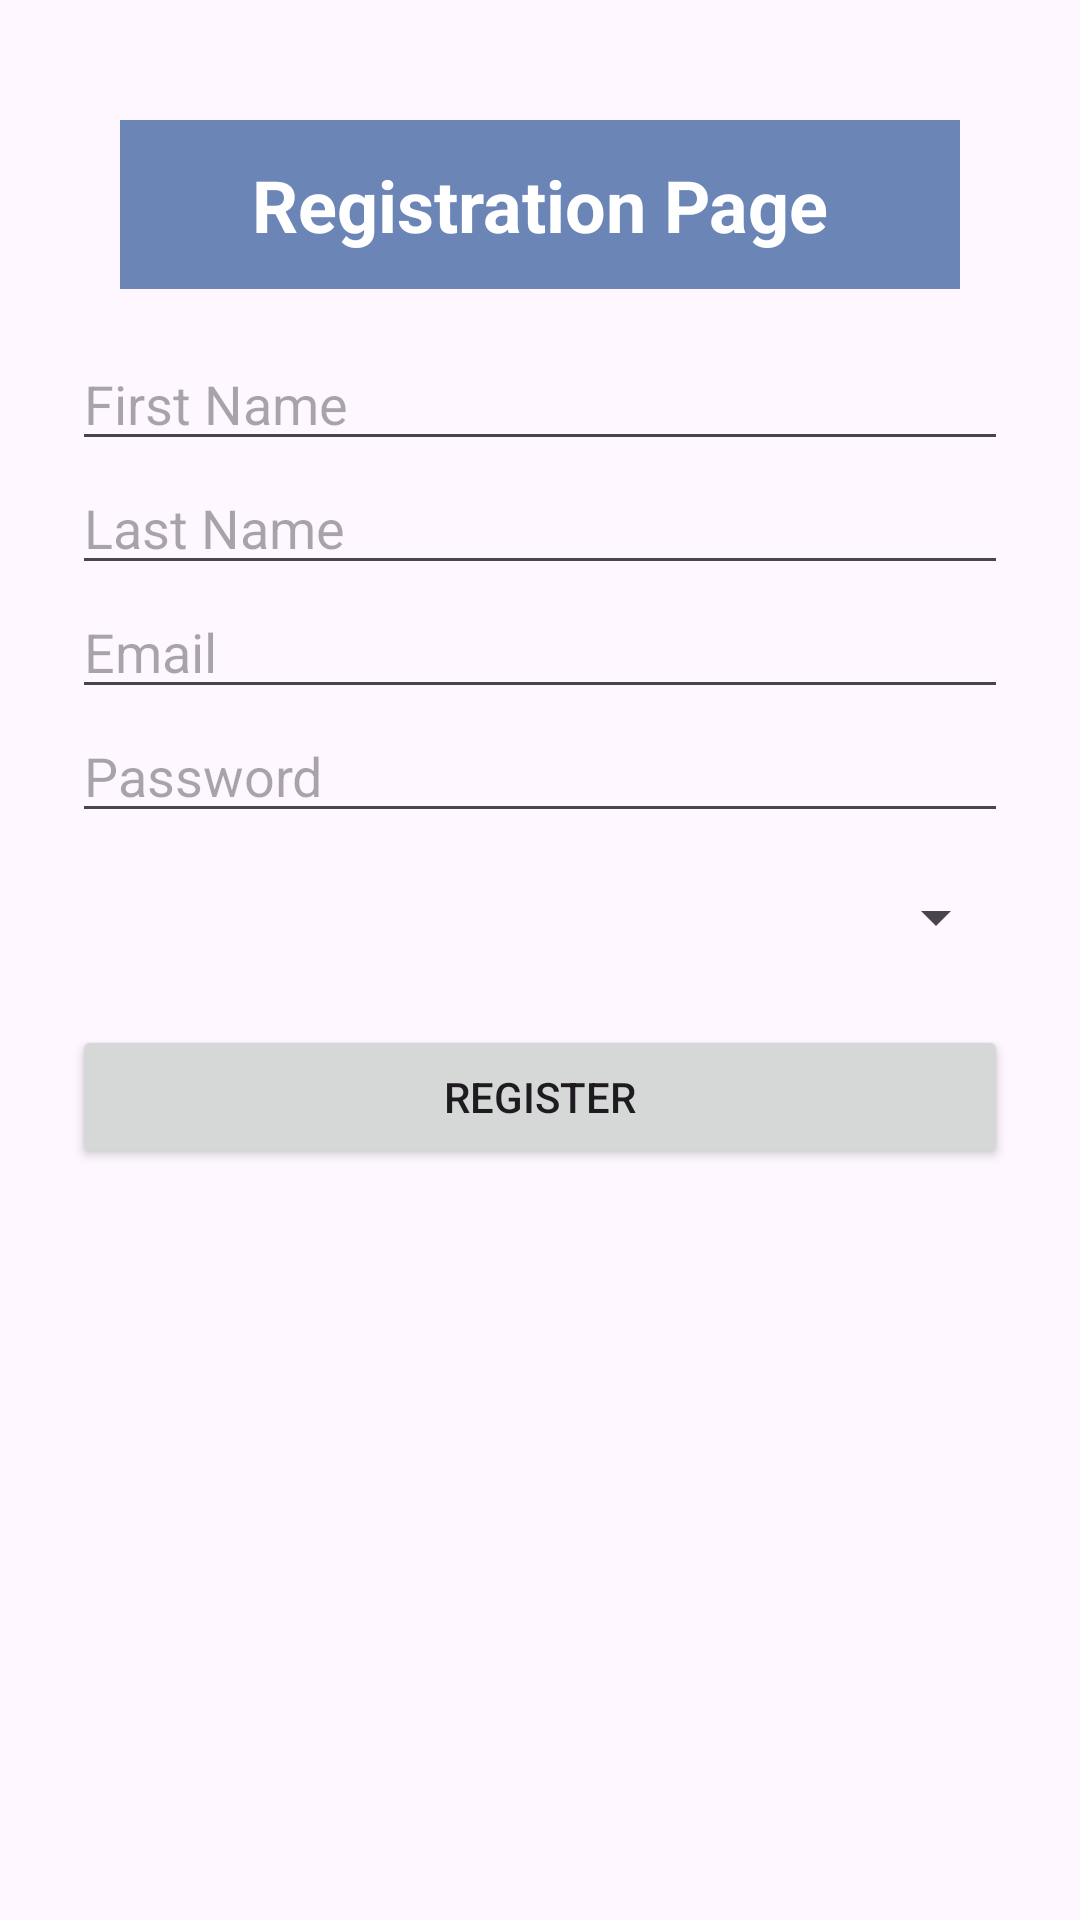

Android layout source for this screen:
<!-- AndroidManifest.xml: application theme Theme.Employee_Gamification -->
<!-- res/layout/activity_register.xml -->
<LinearLayout xmlns:android="http://schemas.android.com/apk/res/android"
    android:layout_width="match_parent"
    android:layout_height="match_parent"
    android:orientation="vertical"
    android:padding="24dp">

    
    <TextView
        android:layout_width="match_parent"
        android:layout_height="wrap_content"
        android:text="Registration Page"
        android:textSize="24sp"
        android:textStyle="bold"
        android:gravity="center"
        android:background="@color/appcolor"
        android:textColor="@android:color/white"
        android:layout_margin="16dp"
        android:padding="12dp" />

    <EditText
        android:id="@+id/fname"
        android:layout_width="match_parent"
        android:layout_height="wrap_content"
        android:hint="First Name" />

    <EditText
        android:id="@+id/lname"
        android:layout_width="match_parent"
        android:layout_height="wrap_content"
        android:hint="Last Name" />

    <EditText
        android:id="@+id/etEmail"
        android:layout_width="match_parent"
        android:layout_height="wrap_content"
        android:hint="Email"
        android:inputType="textEmailAddress" />

    <EditText
        android:id="@+id/etPassword"
        android:layout_width="match_parent"
        android:layout_height="wrap_content"
        android:hint="Password"
        android:inputType="textPassword" />

    <Spinner
        android:id="@+id/spinnerRole"
        android:layout_width="match_parent"
        android:layout_height="wrap_content"
        android:layout_marginTop="16dp" />

    <Button
        android:id="@+id/btnRegister"
        android:layout_width="match_parent"
        android:layout_height="wrap_content"
        android:text="Register"
        android:layout_marginTop="24dp" />

</LinearLayout>
<!-- resources referenced by this layout -->
<resources>
  <color name="appcolor"> #6A85B6</color>
  <style name="Theme.Employee_Gamification" parent="Base.Theme.Employee_Gamification" />
  <style name="Base.Theme.Employee_Gamification" parent="Theme.Material3.DayNight.NoActionBar">
          
          
      </style>
</resources>
